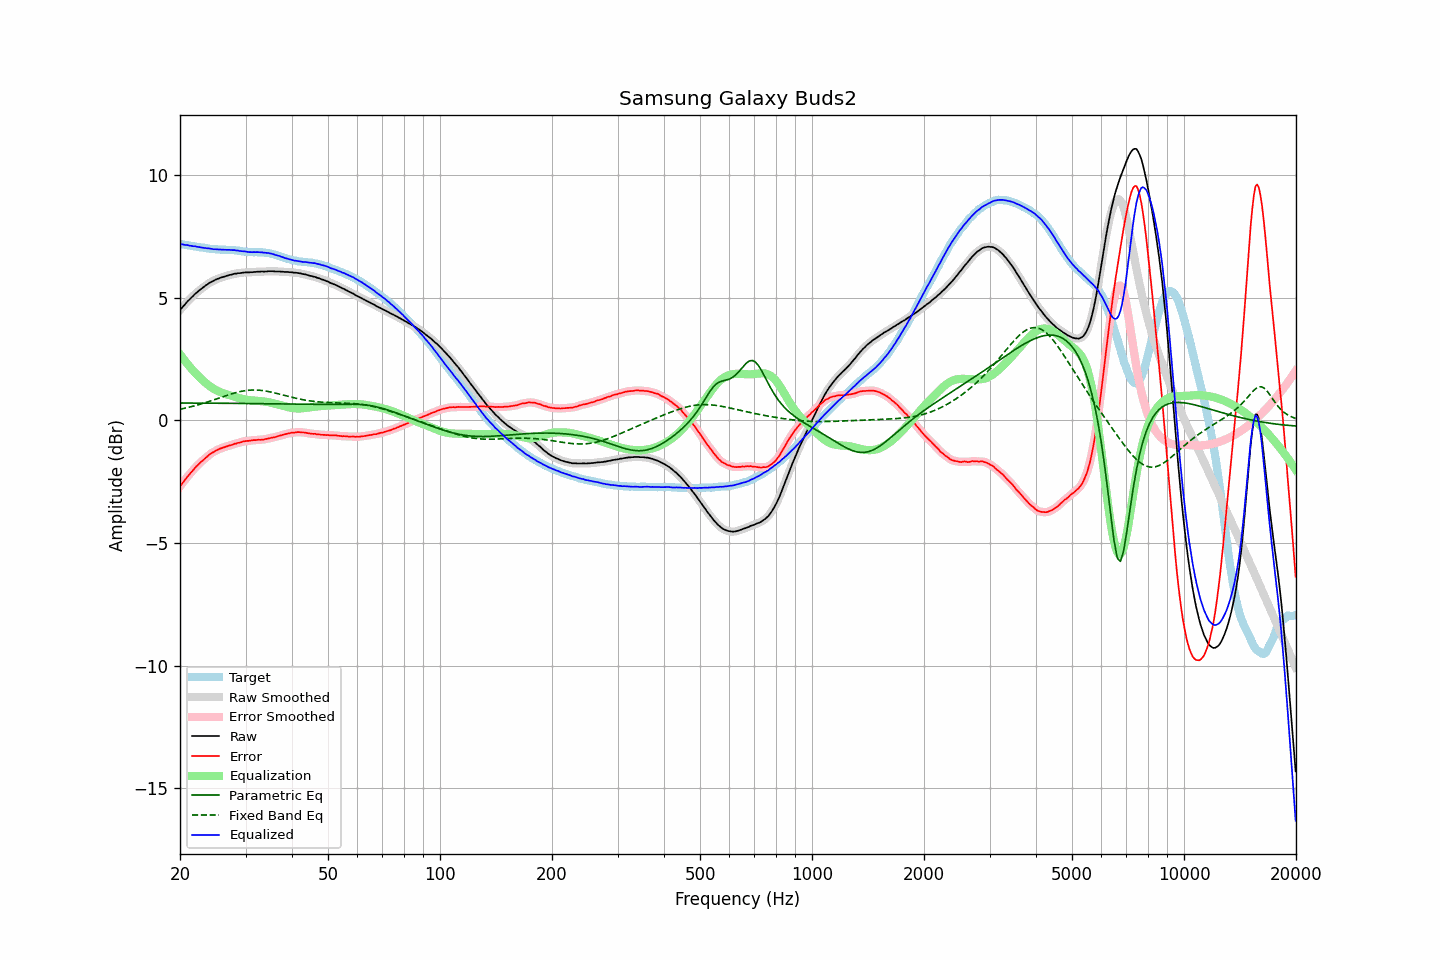

The data file committed next to this chart (first rows):
frequency, raw, error, smoothed, error_smoothed, equalization, parametric_eq, fixed_band_eq, equalized_raw, equalized_smoothed, target
20.00, 4.50, -2.69, 4.50, -2.69, 2.70, 0.71, 0.45, 7.20, 7.19, 7.19
20.20, 4.57, -2.61, 4.57, -2.61, 2.61, 0.71, 0.47, 7.18, 7.18, 7.18
20.40, 4.65, -2.52, 4.65, -2.52, 2.52, 0.71, 0.48, 7.17, 7.17, 7.17
20.61, 4.72, -2.44, 4.72, -2.44, 2.43, 0.71, 0.50, 7.15, 7.16, 7.16
20.81, 4.80, -2.35, 4.80, -2.35, 2.35, 0.71, 0.51, 7.15, 7.15, 7.15
21.02, 4.87, -2.27, 4.87, -2.27, 2.27, 0.71, 0.53, 7.14, 7.14, 7.14
21.23, 4.93, -2.20, 4.93, -2.19, 2.19, 0.71, 0.54, 7.12, 7.12, 7.13
21.44, 5.00, -2.11, 5.00, -2.12, 2.11, 0.71, 0.56, 7.11, 7.11, 7.12
21.66, 5.06, -2.05, 5.06, -2.04, 2.04, 0.70, 0.57, 7.10, 7.10, 7.10
21.87, 5.13, -1.96, 5.13, -1.97, 1.97, 0.70, 0.59, 7.10, 7.09, 7.09
22.09, 5.19, -1.89, 5.19, -1.89, 1.90, 0.70, 0.61, 7.09, 7.08, 7.08
22.31, 5.24, -1.83, 5.25, -1.82, 1.83, 0.70, 0.63, 7.07, 7.08, 7.07
22.54, 5.30, -1.76, 5.30, -1.76, 1.76, 0.70, 0.65, 7.06, 7.06, 7.06
22.76, 5.35, -1.70, 5.35, -1.70, 1.70, 0.70, 0.67, 7.05, 7.05, 7.05
22.99, 5.40, -1.65, 5.40, -1.64, 1.64, 0.70, 0.69, 7.04, 7.04, 7.05
23.22, 5.45, -1.59, 5.45, -1.59, 1.58, 0.70, 0.71, 7.03, 7.03, 7.04
23.45, 5.50, -1.52, 5.50, -1.53, 1.52, 0.70, 0.73, 7.02, 7.02, 7.02
23.69, 5.54, -1.47, 5.54, -1.47, 1.47, 0.70, 0.75, 7.01, 7.01, 7.01
23.92, 5.59, -1.41, 5.59, -1.41, 1.42, 0.70, 0.77, 7.01, 7.01, 7.00
24.16, 5.63, -1.36, 5.63, -1.36, 1.37, 0.70, 0.79, 7.00, 7.00, 6.99
24.40, 5.66, -1.32, 5.66, -1.32, 1.32, 0.70, 0.81, 6.98, 6.99, 6.98
24.65, 5.69, -1.29, 5.70, -1.28, 1.28, 0.70, 0.83, 6.97, 6.98, 6.98
24.89, 5.73, -1.25, 5.73, -1.25, 1.25, 0.70, 0.86, 6.98, 6.97, 6.98
25.14, 5.76, -1.21, 5.76, -1.21, 1.21, 0.70, 0.88, 6.97, 6.97, 6.97
25.39, 5.78, -1.18, 5.78, -1.18, 1.18, 0.70, 0.90, 6.96, 6.97, 6.96
25.65, 5.81, -1.15, 5.81, -1.15, 1.16, 0.70, 0.93, 6.96, 6.96, 6.96
25.91, 5.83, -1.13, 5.83, -1.13, 1.13, 0.70, 0.95, 6.96, 6.96, 6.96
26.16, 5.85, -1.11, 5.85, -1.11, 1.11, 0.70, 0.97, 6.96, 6.96, 6.96
26.43, 5.87, -1.09, 5.87, -1.09, 1.08, 0.70, 0.99, 6.95, 6.95, 6.96
26.69, 5.89, -1.06, 5.89, -1.06, 1.06, 0.70, 1.01, 6.95, 6.95, 6.95
26.96, 5.91, -1.04, 5.91, -1.04, 1.04, 0.69, 1.04, 6.95, 6.95, 6.95
27.23, 5.93, -1.02, 5.93, -1.02, 1.02, 0.69, 1.06, 6.95, 6.95, 6.95
27.50, 5.94, -1.01, 5.95, -1.00, 1.00, 0.69, 1.08, 6.94, 6.95, 6.95
27.77, 5.96, -0.98, 5.96, -0.98, 0.98, 0.69, 1.10, 6.94, 6.94, 6.94
28.05, 5.98, -0.95, 5.97, -0.96, 0.96, 0.69, 1.12, 6.94, 6.94, 6.93
28.33, 5.98, -0.95, 5.99, -0.94, 0.94, 0.69, 1.13, 6.92, 6.93, 6.93
28.62, 6.00, -0.92, 5.99, -0.92, 0.92, 0.69, 1.15, 6.92, 6.92, 6.92
28.90, 6.00, -0.91, 6.00, -0.91, 0.90, 0.69, 1.17, 6.90, 6.91, 6.91
29.19, 6.01, -0.89, 6.01, -0.89, 0.89, 0.69, 1.18, 6.90, 6.90, 6.90
29.48, 6.02, -0.87, 6.02, -0.87, 0.87, 0.69, 1.19, 6.89, 6.89, 6.89
29.78, 6.03, -0.85, 6.03, -0.85, 0.86, 0.69, 1.21, 6.89, 6.89, 6.88
30.08, 6.03, -0.84, 6.03, -0.84, 0.85, 0.69, 1.21, 6.88, 6.88, 6.87
30.38, 6.03, -0.84, 6.03, -0.84, 0.84, 0.69, 1.22, 6.87, 6.87, 6.87
30.68, 6.03, -0.83, 6.03, -0.83, 0.83, 0.69, 1.23, 6.86, 6.86, 6.86
30.99, 6.04, -0.82, 6.04, -0.82, 0.82, 0.69, 1.23, 6.86, 6.86, 6.86
31.30, 6.04, -0.82, 6.04, -0.82, 0.81, 0.68, 1.24, 6.85, 6.86, 6.86
31.61, 6.05, -0.80, 6.05, -0.81, 0.81, 0.68, 1.24, 6.86, 6.86, 6.85
31.93, 6.05, -0.81, 6.05, -0.80, 0.80, 0.68, 1.24, 6.85, 6.86, 6.86
32.24, 6.06, -0.79, 6.06, -0.80, 0.80, 0.68, 1.23, 6.86, 6.86, 6.85
32.57, 6.06, -0.79, 6.06, -0.79, 0.79, 0.68, 1.23, 6.85, 6.86, 6.85
32.89, 6.06, -0.80, 6.06, -0.79, 0.79, 0.68, 1.22, 6.85, 6.85, 6.86
33.22, 6.07, -0.78, 6.06, -0.79, 0.78, 0.68, 1.22, 6.85, 6.85, 6.85
33.55, 6.06, -0.79, 6.07, -0.78, 0.77, 0.68, 1.21, 6.83, 6.84, 6.85
33.89, 6.07, -0.76, 6.07, -0.77, 0.76, 0.68, 1.20, 6.83, 6.83, 6.83
34.23, 6.07, -0.76, 6.07, -0.75, 0.75, 0.68, 1.19, 6.82, 6.83, 6.83
34.57, 6.08, -0.74, 6.08, -0.74, 0.74, 0.68, 1.17, 6.82, 6.82, 6.82
34.92, 6.08, -0.72, 6.08, -0.72, 0.73, 0.68, 1.16, 6.81, 6.81, 6.80
35.27, 6.08, -0.71, 6.08, -0.71, 0.71, 0.67, 1.15, 6.79, 6.79, 6.79
35.62, 6.08, -0.69, 6.08, -0.70, 0.70, 0.67, 1.13, 6.78, 6.77, 6.77
35.97, 6.07, -0.69, 6.07, -0.68, 0.68, 0.67, 1.12, 6.75, 6.75, 6.76
... 635 more rows
